Image classification data set "processed_dataset" (Aditya-4alias/AstroClassExtended on GitHub). Class labels (3): anomaly, elliptical galaxy, spiral galaxy.

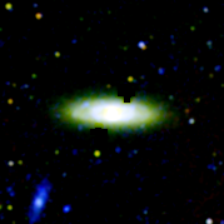
Label: spiral galaxy

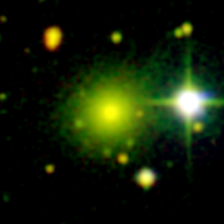
Label: elliptical galaxy

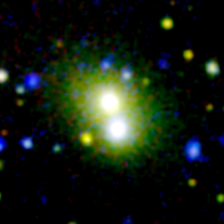
Label: anomaly

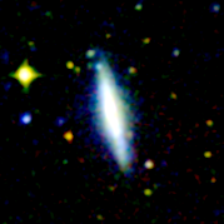
Label: spiral galaxy

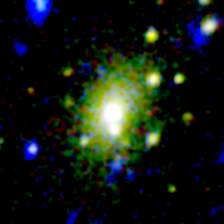
Label: elliptical galaxy

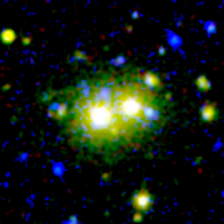
Label: anomaly
